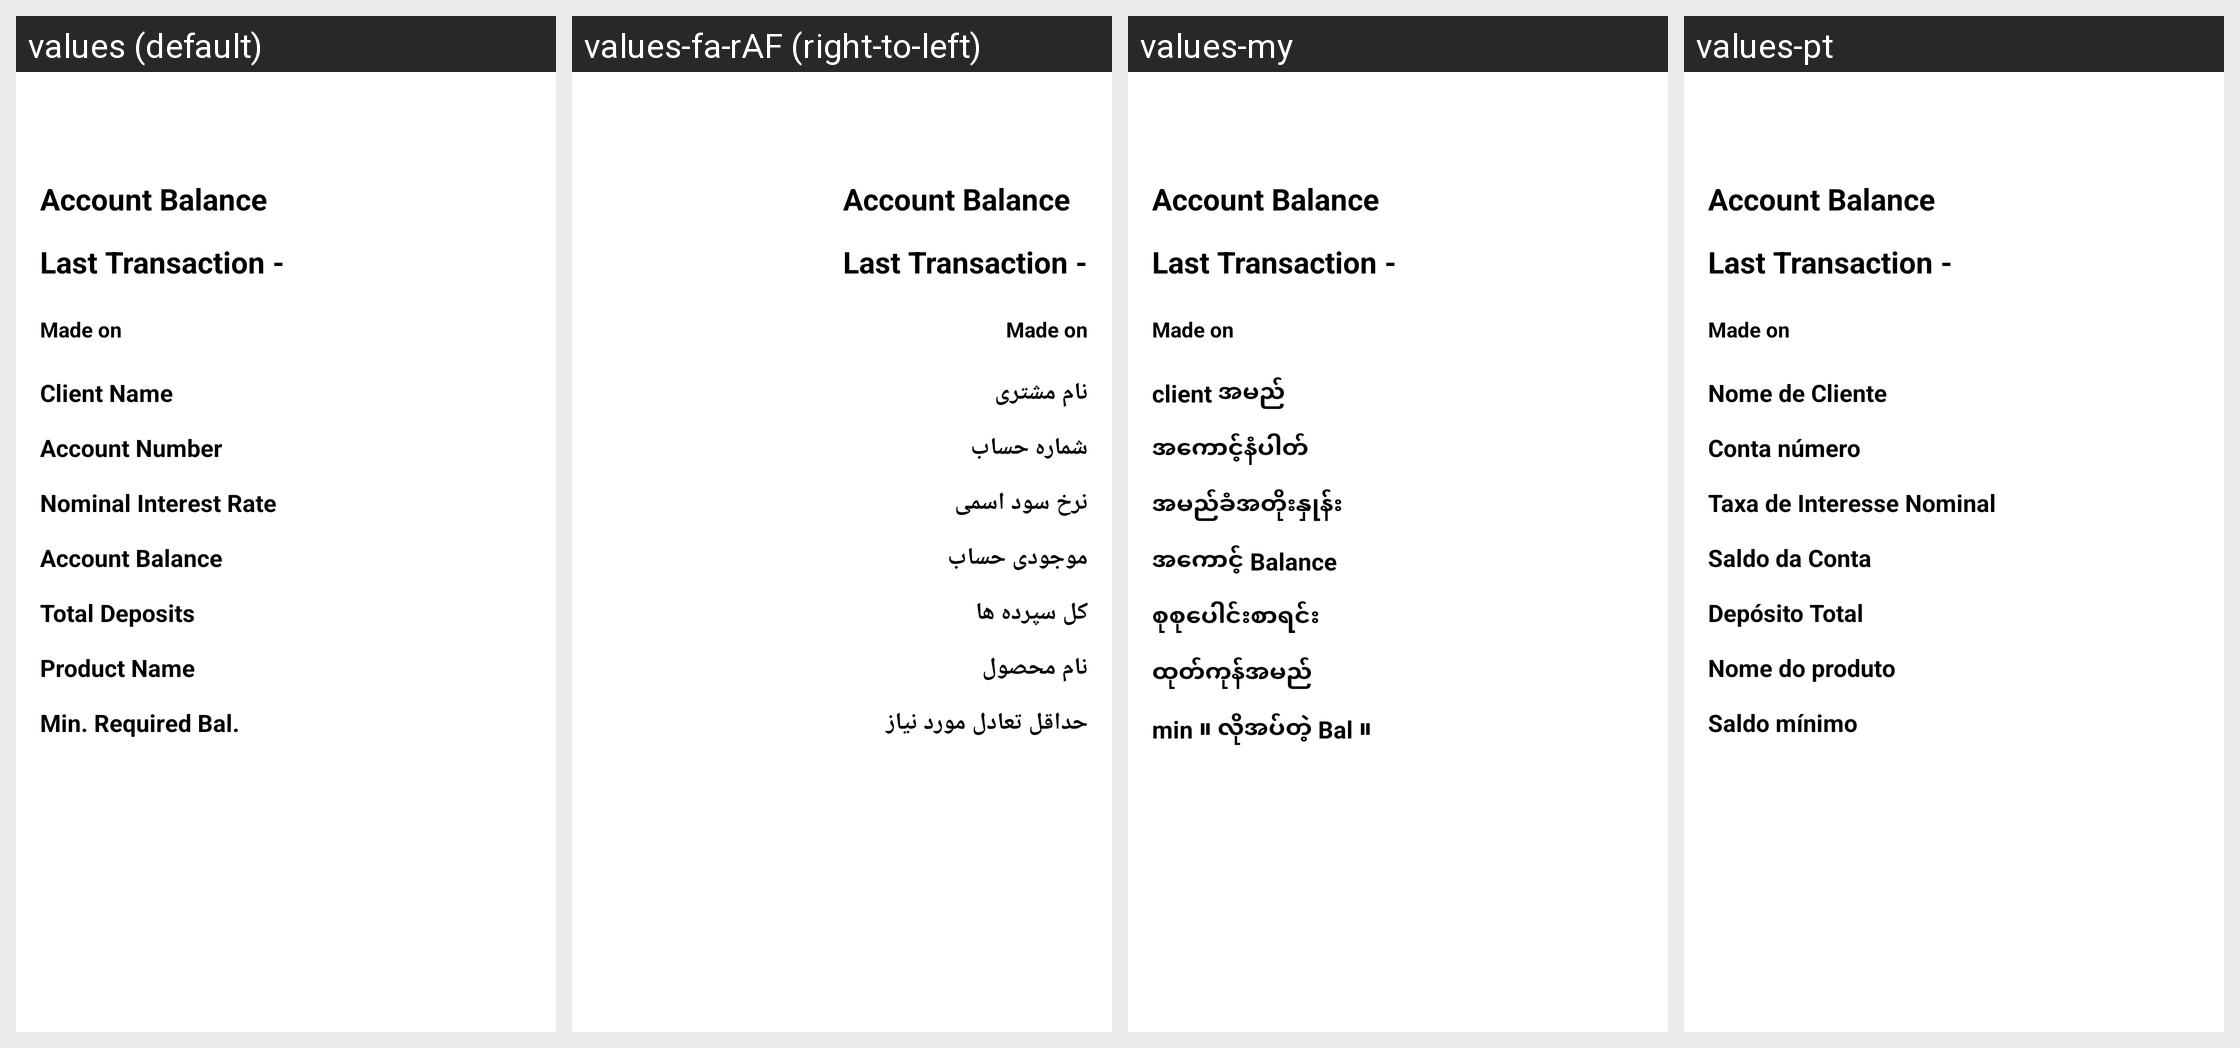

The same Android screen rendered under several of its app's locales, left to right. List the strings drawn on it with the default value and each locale's translation.
Android screen res/layout/fragment_savingsaccount.xml rendered under 4 locales, left to right: values (default), values-fa-rAF (right-to-left), values-my, values-pt. Device: Nexus 5 (rendered at 1080×1920; each locale shown at half size, 540×960, under a caption strip naming it); theme AppTheme.
Other locales in the repository, not shown: values-ar, values-bn, values-es, values-fr, values-hi, values-in, values-km, values-kn, values-ml-rIN, values-pl, values-ru, values-sw, values-te, values-ur.
Strings drawn on this screen, with the default value and each locale's value (text and hints the layout hard-codes, and strings that could not be matched under every locale, appear in the picture but are not listed):

client_name
  values: Client Name
  values-fa-rAF: نام مشتری
  values-my: client အမည်
  values-pt: Nome de Cliente

account_number
  values: Account Number
  values-fa-rAF: شماره حساب
  values-my: အကောင့်နံပါတ်
  values-pt: Conta número

nominal_interest_rate
  values: Nominal Interest Rate
  values-fa-rAF: نرخ سود اسمی
  values-my: အမည်ခံအတိုးနှုန်း
  values-pt: Taxa de Interesse Nominal

account_balance
  values: Account Balance
  values-fa-rAF: موجودی حساب
  values-my: အကောင့် Balance
  values-pt: Saldo da Conta

total_deposits
  values: Total Deposits
  values-fa-rAF: کل سپرده ها
  values-my: စုစုပေါင်းစာရင်း
  values-pt: Depósito Total

saving_product_name
  values: Product Name
  values-fa-rAF: نام محصول
  values-my: ထုတ်ကုန်အမည်
  values-pt: Nome do produto

min_required_balance
  values: Min. Required Bal.
  values-fa-rAF: حداقل تعادل مورد نیاز
  values-my: min ။ လိုအပ်တဲ့ Bal ။
  values-pt: Saldo mínimo
